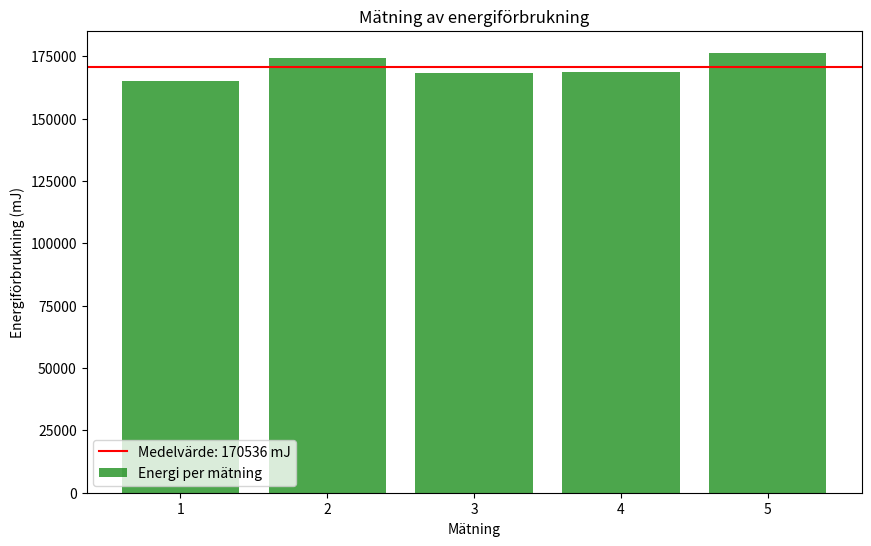

Write the Python code that produced this figure.
import numpy as np
import pandas as pd

import matplotlib.pyplot as plt

dt_bank_marketing = [75729, 77513, 71405, 67759, 65643]
mean_dt_bank_marketing = np.mean(dt_bank_marketing)
std_dt_bank_marketing = np.std(dt_bank_marketing)

print(f"Mean of DT on Bank Marketing: {mean_dt_bank_marketing:.0f}")
print(f"Standard Deviation of DT on Bank Marketing: {std_dt_bank_marketing:.0f}")


svm_bank_marketing = [139531, 133019, 137571, 138334, 141213]
mean_svm_bank_marketing = np.mean(svm_bank_marketing)
std_svm_bank_marketing = np.std(svm_bank_marketing)

print(f"Mean of SVM on Bank Marketing: {mean_svm_bank_marketing:.0f}")
print(f"Standard Deviation of SVM on Bank Marketing: {std_svm_bank_marketing:.0f}")


dt_mnist = [771795, 736473, 759243, 792469, 753760]
mean_dt_mnist = np.mean(dt_mnist)
std_dt_mnist = np.std(dt_mnist)

print(f"Mean of DT on MNIST: {mean_dt_mnist:.0f}")
print(f"Standard Deviation of DT on MNIST: {std_dt_mnist:.0f}")


optimized_dt_bank_marketing = [66149, 70412, 66265, 70060, 70287]
mean_optimized_dt_bank_marketing = np.mean(optimized_dt_bank_marketing)
std_optimized_dt_bank_marketing = np.std(optimized_dt_bank_marketing)

print(f"Mean of Optimized SVM on Bank Marketing: {mean_optimized_dt_bank_marketing:.0f}")
print(f"Standard Deviation of Optimized SVM on Bank Marketing: {std_optimized_dt_bank_marketing:.0f}")


optimized_svm_bank_marketing = [164971, 174209, 168253, 168800, 176446]
mean_optimized_svm_bank_marketing = np.mean(optimized_svm_bank_marketing)
std_optimized_svm_bank_marketing = np.std(optimized_svm_bank_marketing)

print(f"Mean of Optimized SVM on Bank Marketing: {mean_optimized_svm_bank_marketing:.0f}")
print(f"Standard Deviation of Optimized SVM on Bank Marketing: {std_optimized_svm_bank_marketing:.0f}")


data = pd.DataFrame({
    'Measurement Number': range(1, len(optimized_svm_bank_marketing) + 1),
    'Energy Consumption (Joules)': optimized_svm_bank_marketing
})


# Skapa ett diagram
plt.figure(figsize=(10, 6))
plt.bar(data['Measurement Number'], data['Energy Consumption (Joules)'], color='green', alpha=0.7, label='Energi per mätning')
plt.axhline(y=mean_optimized_svm_bank_marketing, color='r', linestyle='-', label=f'Medelvärde: {mean_optimized_svm_bank_marketing:.0f} mJ')

# Lägg till titel och etiketter
plt.title('Mätning av energiförbrukning')
plt.xlabel('Mätning')
plt.ylabel('Energiförbrukning (mJ)')
plt.xticks(data['Measurement Number'])

plt.legend()
plt.show()
